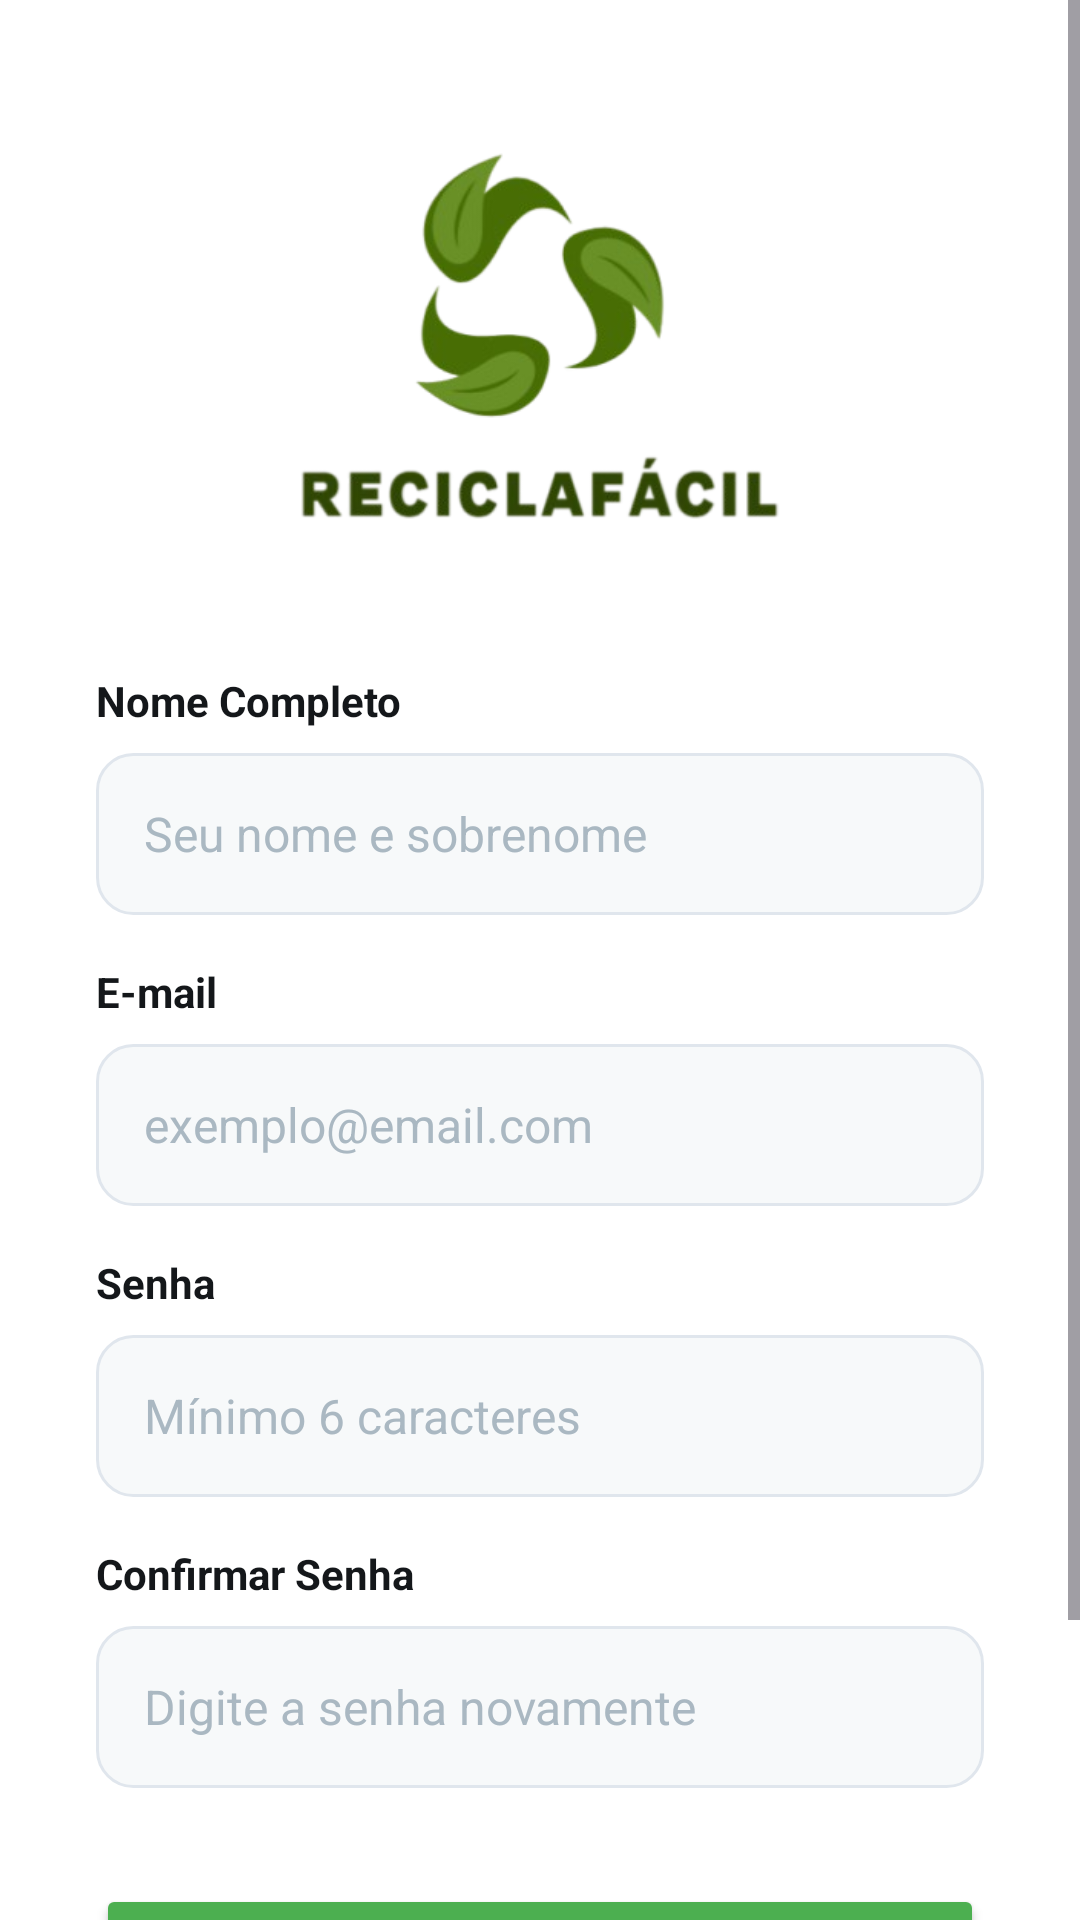

Reconstruct the res/layout file that produces this screen, plus the resources it refers to.
<!-- AndroidManifest.xml: application theme Theme.ReciclaFacil -->
<!-- res/layout/activity_register.xml -->
<?xml version="1.0" encoding="utf-8"?>
<ScrollView xmlns:android="http://schemas.android.com/apk/res/android"
    xmlns:app="http://schemas.android.com/apk/res-auto"
    android:layout_width="match_parent"
    android:layout_height="match_parent"
    android:fillViewport="true"
    android:background="#FFFFFF">

    <LinearLayout
        android:layout_width="match_parent"
        android:layout_height="wrap_content"
        android:orientation="vertical"
        android:padding="32dp"
        android:gravity="center_horizontal">

        
        <View
            android:layout_width="match_parent"
            android:layout_height="0dp"
            android:layout_weight="1" />

        
        <ImageView
            android:id="@+id/logo_recicla"
            android:layout_width="160dp"
            android:layout_height="160dp"
            android:src="@drawable/logo_recicla"
            android:contentDescription="Logo Recicla Fácil"
            android:layout_marginBottom="32dp" />

        
        <TextView
            android:layout_width="match_parent"
            android:layout_height="wrap_content"
            android:text="Nome Completo"
            android:textColor="#14171A"
            android:textStyle="bold"
            android:textSize="14sp"
            android:layout_marginBottom="8dp" />

        <EditText
            android:id="@+id/etRegisterName"
            android:layout_width="match_parent"
            android:layout_height="54dp"
            android:hint="Seu nome e sobrenome"
            android:inputType="textPersonName"
            android:background="@drawable/edit_text_background"
            android:paddingHorizontal="16dp"
            android:textColor="#14171A"
            android:textColorHint="#AAB8C2"
            android:layout_marginBottom="16dp"
            android:textSize="16sp" />

        
        <TextView
            android:layout_width="match_parent"
            android:layout_height="wrap_content"
            android:text="E-mail"
            android:textColor="#14171A"
            android:textStyle="bold"
            android:textSize="14sp"
            android:layout_marginBottom="8dp" />

        <EditText
            android:id="@+id/etRegisterEmail"
            android:layout_width="match_parent"
            android:layout_height="54dp"
            android:hint="exemplo@email.com"
            android:inputType="textEmailAddress"
            android:background="@drawable/edit_text_background"
            android:paddingHorizontal="16dp"
            android:textColor="#14171A"
            android:textColorHint="#AAB8C2"
            android:layout_marginBottom="16dp"
            android:textSize="16sp" />

        
        <TextView
            android:layout_width="match_parent"
            android:layout_height="wrap_content"
            android:text="Senha"
            android:textColor="#14171A"
            android:textStyle="bold"
            android:textSize="14sp"
            android:layout_marginBottom="8dp" />

        <EditText
            android:id="@+id/etRegisterPassword"
            android:layout_width="match_parent"
            android:layout_height="54dp"
            android:hint="Mínimo 6 caracteres"
            android:inputType="textPassword"
            android:background="@drawable/edit_text_background"
            android:paddingHorizontal="16dp"
            android:textColor="#14171A"
            android:textColorHint="#AAB8C2"
            android:layout_marginBottom="16dp"
            android:textSize="16sp" />

        
        <TextView
            android:layout_width="match_parent"
            android:layout_height="wrap_content"
            android:text="Confirmar Senha"
            android:textColor="#14171A"
            android:textStyle="bold"
            android:textSize="14sp"
            android:layout_marginBottom="8dp" />

        <EditText
            android:id="@+id/etRegisterConfirmPassword"
            android:layout_width="match_parent"
            android:layout_height="54dp"
            android:hint="Digite a senha novamente"
            android:inputType="textPassword"
            android:background="@drawable/edit_text_background"
            android:paddingHorizontal="16dp"
            android:textColor="#14171A"
            android:textColorHint="#AAB8C2"
            android:layout_marginBottom="32dp"
            android:textSize="16sp" />

        
        <Button
            android:id="@+id/btnRegister"
            android:layout_width="match_parent"
            android:layout_height="54dp"
            android:text="Cadastrar"
            android:backgroundTint="@color/app_green"
            android:textColor="#FFFFFF"
            android:textSize="16sp"
            android:textStyle="bold"
            android:insetTop="0dp"
            android:insetBottom="0dp"
            app:cornerRadius="12dp"
            android:layout_marginBottom="24dp"
            android:elevation="2dp" />

        
        <LinearLayout
            android:layout_width="wrap_content"
            android:layout_height="wrap_content"
            android:orientation="horizontal">

            <TextView
                android:layout_width="wrap_content"
                android:layout_height="wrap_content"
                android:text="Já tem uma conta? "
                android:textColor="#657786"
                android:textSize="15sp" />

            <TextView
                android:id="@+id/tvBackToLogin"
                android:layout_width="wrap_content"
                android:layout_height="wrap_content"
                android:text="Entre aqui"
                android:textColor="@color/app_green"
                android:textStyle="bold"
                android:textSize="15sp" />
        </LinearLayout>

        
        <View
            android:layout_width="match_parent"
            android:layout_height="0dp"
            android:layout_weight="1" />

    </LinearLayout>
</ScrollView>
<!-- resources referenced by this layout -->
<resources>
  <color name="app_green">#4CAF50</color>
  <!-- drawable edit_text_background (drawable) -->
  <?xml version="1.0" encoding="utf-8"?>
  <shape xmlns:android="http://schemas.android.com/apk/res/android"
      android:shape="rectangle">
      <solid android:color="#F7F9FA" />
  
      <stroke
          android:width="1dp"
          android:color="#E0E6ED" />
  
      <corners android:radius="12dp" />
  </shape>
  <!-- drawable logo_recicla: png bitmap (drawable, 45276 bytes) -->
  <style name="Theme.ReciclaFacil" parent="Base.Theme.ReciclaFacil" />
  <style name="Base.Theme.ReciclaFacil" parent="Theme.Material3.DayNight.NoActionBar">
  
          <item name="colorPrimary">#FF000000</item>
  
          <item name="android:statusBarColor">#FF000000</item>
  
          <item name="android:windowLightStatusBar" tools:targetApi="23">false</item>
  
      </style>
</resources>
